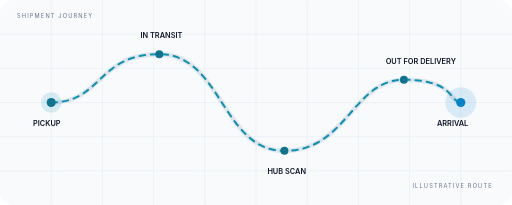
t = 0.00 s
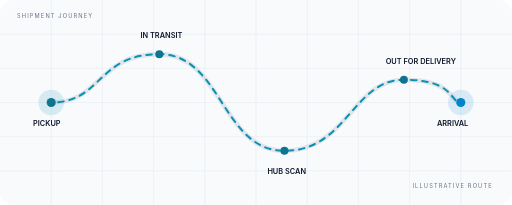
t = 0.60 s
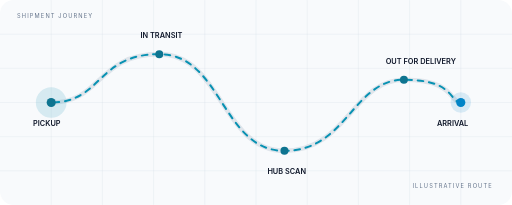
t = 1.20 s
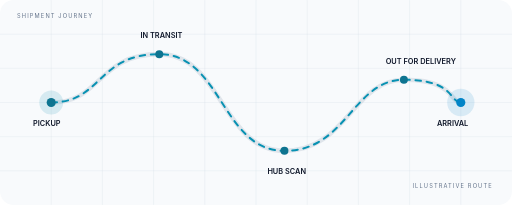
t = 2.00 s
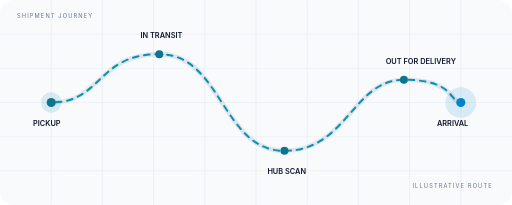
t = 2.40 s
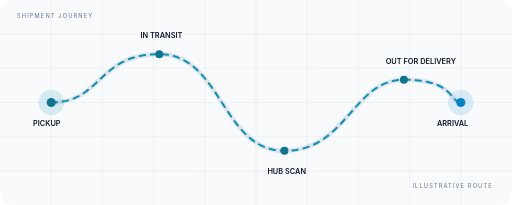
t = 3.00 s

The animated SVG that drew these frames (rendered in a browser with its animation timeline set to each time). Animation: 3 SMIL elements (animate=3); one cycle of 4.00 s, repeats indefinitely.

<svg xmlns="http://www.w3.org/2000/svg" viewBox="0 0 900 360" fill="none" role="img" aria-labelledby="title desc">
<title id="title">Shipment tracking route</title><desc id="desc">An abstract route line connects pickup, transit and destination milestones.</desc>
<defs><linearGradient id="line" x1="80" y1="180" x2="820" y2="180"><stop stop-color="#0891B2"/><stop offset="1" stop-color="#38BDF8"/></linearGradient><filter id="soft"><feGaussianBlur stdDeviation="6"/></filter></defs>
<rect width="900" height="360" rx="24" fill="#F8FAFC"/><g stroke="#CBD5E1" stroke-opacity=".4" stroke-width="1"><path d="M0 60H900M0 120H900M0 180H900M0 240H900M0 300H900M90 0V360M180 0V360M270 0V360M360 0V360M450 0V360M540 0V360M630 0V360M720 0V360M810 0V360"/></g>
<path d="M90 180C180 180 170 95 280 95S390 265 500 265 620 140 710 140 790 180 810 180" stroke="#94A3B8" stroke-width="8" stroke-linecap="round" stroke-opacity=".25"/><path d="M90 180C180 180 170 95 280 95S390 265 500 265 620 140 710 140 790 180 810 180" stroke="url(#line)" stroke-width="3.5" stroke-linecap="round" stroke-dasharray="10 10"><animate attributeName="stroke-dashoffset" from="0" to="-80" dur="4s" repeatCount="indefinite"/></path>
<g><circle cx="90" cy="180" r="18" fill="#0891B2" fill-opacity=".14"><animate attributeName="r" values="18;27;18" dur="2.4s" repeatCount="indefinite"/></circle><circle cx="90" cy="180" r="8" fill="#0E7490"/><circle cx="280" cy="95" r="7" fill="#0E7490"/><circle cx="500" cy="265" r="7" fill="#0E7490"/><circle cx="710" cy="140" r="7" fill="#0E7490"/><circle cx="810" cy="180" r="18" fill="#0284C7" fill-opacity=".13"><animate attributeName="r" values="18;27;18" dur="2.4s" begin="-1.2s" repeatCount="indefinite"/></circle><circle cx="810" cy="180" r="8" fill="#0284C7"/></g>
<g fill="#0F172A" font-family="Inter,Arial,sans-serif" font-size="13" font-weight="600"><text x="58" y="222">PICKUP</text><text x="247" y="67">IN TRANSIT</text><text x="470" y="305">HUB SCAN</text><text x="678" y="112">OUT FOR DELIVERY</text><text x="768" y="222">ARRIVAL</text></g><g fill="#64748B" font-family="Inter,Arial,sans-serif" font-size="10" letter-spacing="2"><text x="30" y="32">SHIPMENT JOURNEY</text><text x="725" y="330">ILLUSTRATIVE ROUTE</text></g>
</svg>
